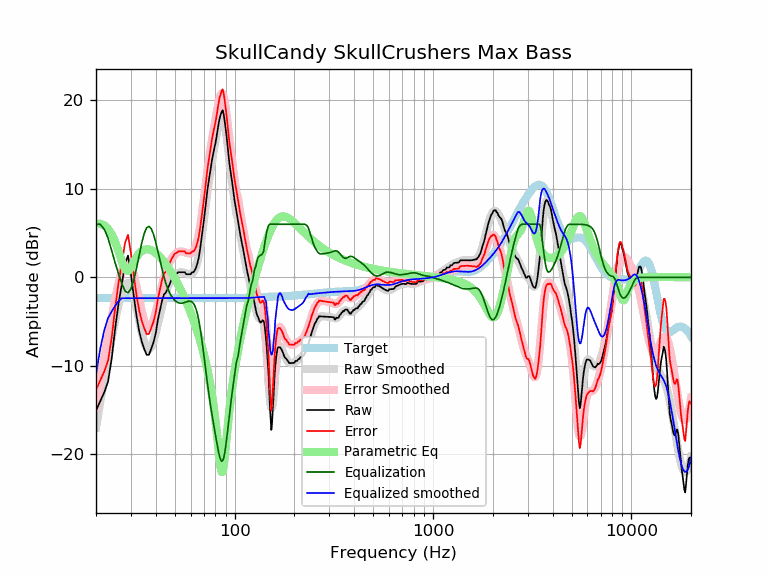

The data file committed next to this chart (first rows):
frequency, raw, error, smoothed, error_smoothed, equalization, parametric_eq, equalized_raw, equalized_smoothed, target
20, -15.06, -12.71, -16.97, -14.62, 6.00, 6.06, -9.06, -10.97, -2.35
21, -14.00, -11.64, -14.10, -11.74, 6.00, 6.07, -8.00, -8.10, -2.35
22, -13.00, -10.65, -11.45, -9.10, 5.46, 5.88, -7.55, -6.00, -2.35
23, -11.79, -9.44, -9.04, -6.69, 4.44, 5.49, -7.35, -4.60, -2.35
24, -9.16, -6.81, -6.87, -4.51, 3.02, 4.86, -6.15, -3.85, -2.35
25, -5.73, -3.38, -4.81, -2.46, 1.61, 4.00, -4.12, -3.21, -2.35
26, -2.90, -0.55, -3.03, -0.68, 0.37, 2.92, -2.53, -2.66, -2.35
27, -0.76, 1.59, -1.65, 0.70, -0.70, 1.77, -1.46, -2.35, -2.35
28, 1.51, 3.87, -0.81, 1.55, -1.55, 0.91, -0.03, -2.35, -2.35
29, 2.46, 4.81, -0.60, 1.75, -1.75, 0.71, 0.71, -2.35, -2.35
30, 0.36, 2.71, -1.04, 1.31, -1.31, 1.11, -0.96, -2.35, -2.35
31, -2.09, 0.26, -2.02, 0.33, -0.33, 1.72, -2.42, -2.35, -2.35
32, -4.33, -1.98, -3.37, -1.02, 1.02, 2.29, -3.31, -2.35, -2.35
33, -6.06, -3.71, -4.86, -2.50, 2.50, 2.70, -3.56, -2.35, -2.35
34, -7.23, -4.88, -6.23, -3.88, 3.88, 2.97, -3.35, -2.35, -2.35
35, -8.09, -5.73, -7.31, -4.96, 4.96, 3.12, -3.13, -2.35, -2.35
36, -8.76, -6.41, -7.96, -5.60, 5.60, 3.17, -3.16, -2.35, -2.35
37, -8.74, -6.39, -8.12, -5.77, 5.77, 3.15, -2.97, -2.35, -2.35
38, -8.05, -5.70, -7.84, -5.49, 5.49, 3.06, -2.56, -2.35, -2.35
39, -7.35, -4.99, -7.20, -4.85, 4.85, 2.93, -2.50, -2.35, -2.35
40, -6.33, -3.98, -6.30, -3.95, 3.95, 2.75, -2.38, -2.35, -2.35
41, -4.81, -2.45, -5.28, -2.93, 2.93, 2.55, -1.88, -2.35, -2.35
42, -3.71, -1.36, -4.24, -1.89, 1.89, 2.31, -1.82, -2.35, -2.35
43, -2.69, -0.33, -3.26, -0.91, 0.91, 2.06, -1.78, -2.35, -2.35
44, -1.94, 0.41, -2.40, -0.05, 0.05, 1.78, -1.89, -2.35, -2.35
45, -1.70, 0.65, -1.67, 0.68, -0.68, 1.49, -2.39, -2.35, -2.35
46, -1.26, 1.09, -1.08, 1.27, -1.27, 1.18, -2.54, -2.35, -2.35
47, -0.79, 1.56, -0.61, 1.74, -1.74, 0.87, -2.53, -2.35, -2.35
48, -0.28, 2.07, -0.24, 2.11, -2.11, 0.54, -2.40, -2.35, -2.35
49, 0.03, 2.38, 0.05, 2.40, -2.40, 0.20, -2.37, -2.35, -2.35
50, 0.36, 2.71, 0.26, 2.61, -2.61, -0.15, -2.26, -2.35, -2.35
51, 0.40, 2.76, 0.42, 2.77, -2.77, -0.50, -2.37, -2.35, -2.35
52, 0.59, 2.94, 0.52, 2.87, -2.87, -0.86, -2.28, -2.35, -2.35
53, 0.58, 2.94, 0.57, 2.92, -2.92, -1.23, -2.34, -2.35, -2.35
54, 0.58, 2.93, 0.57, 2.93, -2.93, -1.60, -2.34, -2.35, -2.35
55, 0.58, 2.93, 0.55, 2.90, -2.90, -1.98, -2.32, -2.35, -2.35
56, 0.58, 2.93, 0.49, 2.84, -2.84, -2.37, -2.26, -2.35, -2.35
57, 0.35, 2.70, 0.43, 2.78, -2.78, -2.76, -2.43, -2.35, -2.35
58, 0.35, 2.70, 0.37, 2.72, -2.72, -3.15, -2.37, -2.35, -2.35
59, 0.35, 2.70, 0.34, 2.69, -2.69, -3.56, -2.34, -2.35, -2.35
60, 0.35, 2.70, 0.35, 2.70, -2.70, -3.97, -2.35, -2.35, -2.35
61, 0.58, 2.93, 0.43, 2.78, -2.78, -4.39, -2.20, -2.35, -2.35
62, 0.58, 2.93, 0.60, 2.95, -2.95, -4.82, -2.37, -2.35, -2.35
63, 0.81, 3.16, 0.88, 3.23, -3.23, -5.26, -2.42, -2.35, -2.35
64, 1.14, 3.49, 1.29, 3.64, -3.64, -5.71, -2.51, -2.35, -2.35
65, 1.66, 4.01, 1.85, 4.20, -4.20, -6.17, -2.54, -2.35, -2.35
66, 2.29, 4.64, 2.55, 4.90, -4.90, -6.65, -2.61, -2.35, -2.35
67, 3.24, 5.60, 3.39, 5.74, -5.74, -7.14, -2.50, -2.35, -2.35
68, 4.35, 6.70, 4.35, 6.70, -6.70, -7.64, -2.36, -2.35, -2.35
69, 5.44, 7.80, 5.40, 7.75, -7.75, -8.17, -2.31, -2.35, -2.35
70, 6.48, 8.83, 6.50, 8.86, -8.86, -8.72, -2.38, -2.35, -2.35
71, 7.68, 10.03, 7.62, 9.98, -9.98, -9.29, -2.30, -2.35, -2.35
72, 8.88, 11.24, 8.72, 11.07, -11.07, -9.88, -2.19, -2.35, -2.35
73, 10.00, 12.35, 9.77, 12.12, -12.12, -10.51, -2.13, -2.35, -2.35
74, 10.86, 13.21, 10.75, 13.10, -13.10, -11.17, -2.25, -2.35, -2.35
75, 11.72, 14.07, 11.66, 14.01, -14.01, -11.88, -2.29, -2.35, -2.35
76, 12.53, 14.89, 12.50, 14.85, -14.85, -12.62, -2.32, -2.35, -2.35
77, 13.38, 15.73, 13.28, 15.63, -15.63, -13.42, -2.25, -2.35, -2.35
78, 14.03, 16.38, 14.02, 16.38, -16.38, -14.27, -2.35, -2.35, -2.35
79, 14.61, 16.96, 14.75, 17.10, -17.10, -15.19, -2.49, -2.35, -2.35
... 553 more rows
